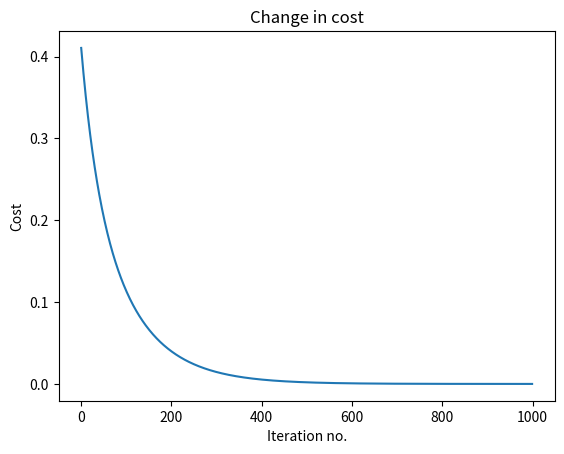
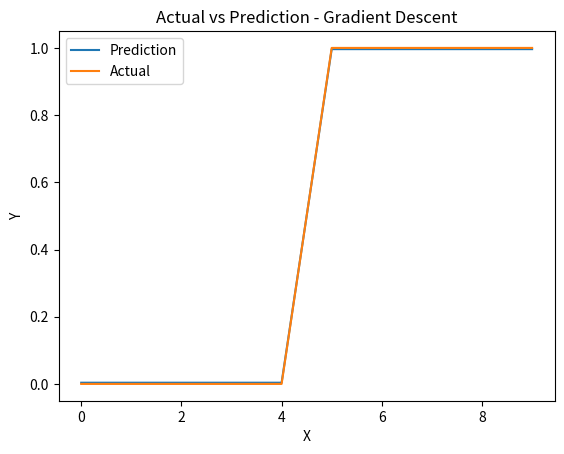

Recreate these plots in Python, in order.
# Gradient Descent Implementation (fromt theory notebook)
# Demonstrated multi-collinearity problem from artificially generated dataset

# Code Flow:
    # 1. Import all relevant libraries.
    # 2. Generate sample data.
    # 3. Calculate weights using gradient descent.
    # 4. Plot the costs.
    # 5. Plot prediction vs actual.
    
# 1. Imports:
import numpy as np
import matplotlib.pyplot as plt

# 2. Generate sample data:
N = 10
D = 3
X = np.zeros((N, D))
X[:,0] = 1 # bias term
X[:5,1] = 1
X[5:,2] = 1
Y = np.array([0]*5 + [1]*5)

# 3. Calculate weights using gradient descent:
# w = np.linalg.solve(X.T.dot(X), X.T.dot(Y))
# won't work because of multicollinearity
# Hence gradient descent
costs = [] # keep track of squared error cost
w = np.random.randn(D) / np.sqrt(D) # randomly initialize w
learning_rate = 0.001 

for t in range(1000): # 1000 iterations chosen
  # update w
  Yhat = X.dot(w)
  delta = Yhat - Y
  w = w - learning_rate*X.T.dot(delta)

  # find and store the cost
  mse = delta.dot(delta) / N # mean-sq error
  costs.append(mse) # append cost

# 4.Plot the costs:
plt.figure(1)
plt.plot(costs)
plt.xlabel('Iteration no.')
plt.ylabel('Cost')
plt.title('Change in cost')

# 5.Plot prediction vs actual
plt.figure(2)
plt.plot(Yhat, label='Prediction')
plt.plot(Y, label='Actual')
plt.xlabel('X')
plt.ylabel('Y')
plt.title('Actual vs Prediction - Gradient Descent')
plt.legend()
plt.show()